Run: headless pygame with SDL's dummy video driver; simulated clock (each Clock.tick advances the game by its frame time, no real sleeping); random seed 0; keys injected as events and as key.get_pressed() state; no mouse input.
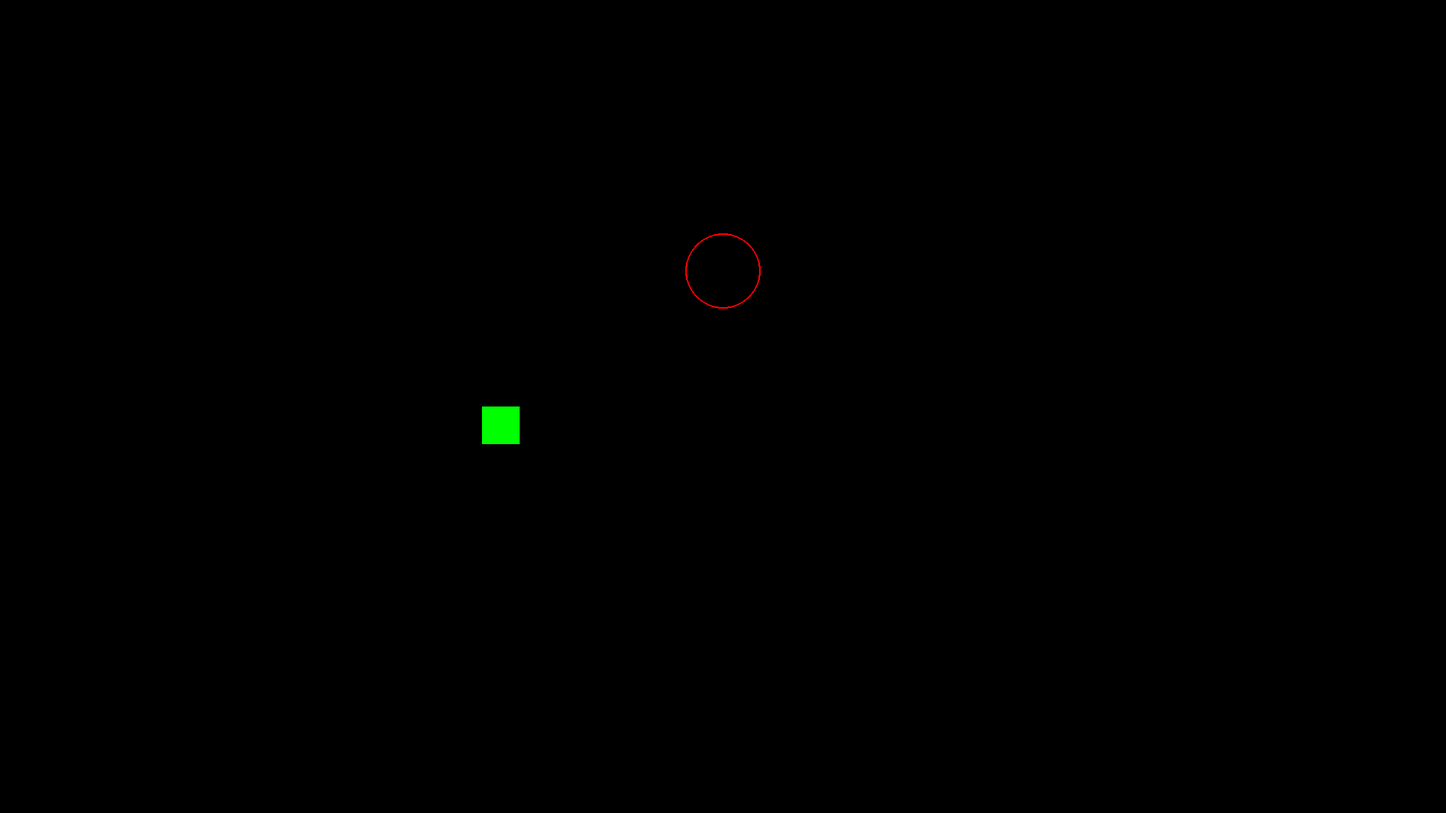
Frame 1 of 4 · flips 1–60 · no input
Frame 2 of 4 · flips 61–180 · tapped SPACE, RETURN · held RIGHT (→), D · screen unchanged from frame 1, image omitted
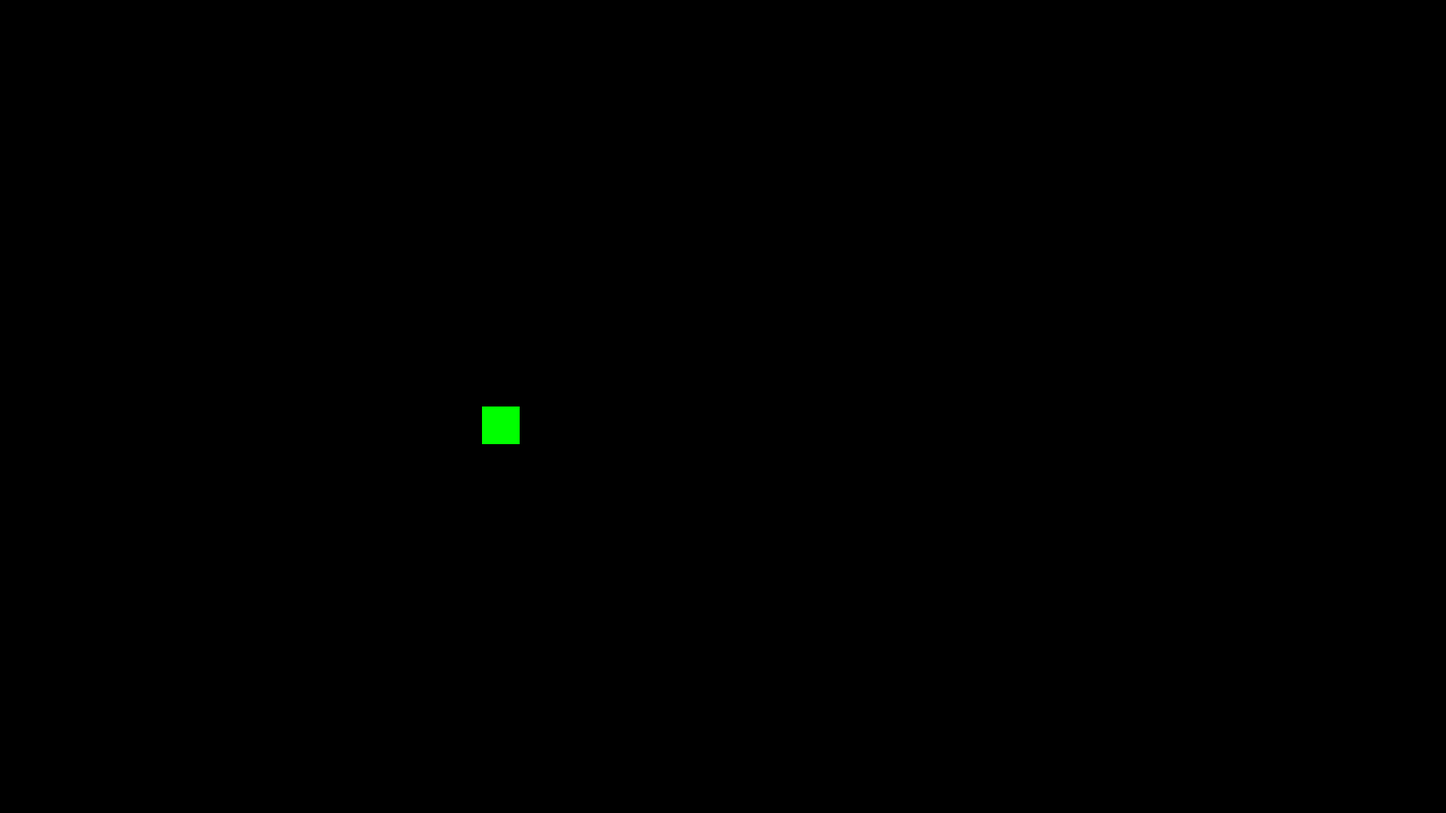
Frame 3 of 4 · flips 181–300 · held DOWN (↓), S
Frame 4 of 4 · flips 301–420 · held LEFT (←), A, UP (↑), W · screen same as frame 1, image omitted

The pygame program that drew these frames:

import sys

import pygame as pyg
import random

from pygame import *

pyg.init()
pyg.display.set_caption('tel sans se faire choper')

width = 1920
height = 1080

screen = pyg.display.set_mode((width, height), 0, 32)

clock = pyg.time.Clock()

random.seed()

colors = [(0, 255, 0),(255, 0, 0)]
color_switch = 0

i = 50 # compteur pour le cercle ( laisse du temps au joueur pou arréter d'appuyer )
x = random.randrange(1,100,1) # compteur pour que le carré reste

attention = 0 # fait apparaitre le cercle
carré_up = 0 # vérifie si le carré est présent

button_pressed = 0 # vérifie si le bouton est préssé

jauge = 0 # jauge de victoire (doit arriver a 1000)
victoire = 1000 # objectif pour gagner

while True:
    screen.fill((0, 0, 0))

    pyg.draw.rect(screen, colors[color_switch], (width/3,height/2,50,50))

    # temps que le cercle n'apparait pas ( que pop n'est pas egal a 1 ), génère des valeurs
    if attention == 0:
        pop = random.randrange(1,100,1)

    # vérifie quand la valeur 1 arrive, bloque la génération d'autre valeurs, fait apparaitre un cercle, et commence un décompte pour faire apparaitre le carré
    if pop == 1:
        attention = 1
        pyg.draw.circle(screen,(255,0,0),(width/2,height/3),50,2)
        if i > 0:
            i -= 1

     # une fois décompte du carré fait, le fait apparaitre, et commence un autre décompte pour le faire disparaitre
    if i == 0:
        pyg.draw.rect(screen, (0, 0, 255), (width/2.05,height/3.2, 50, 50))
        carré_up = 1
        if x > 0:
            x -= 1

    # une fois décompte pour faire disparaitre le carré fait, recommence a donné des valeurs,
    # réinitialise les timers, avec celui qui fait disparaitre le carré qui est aléatoire
    if x == 0:
        carré_up = 0
        attention = 0
        i = 100
        x = random.randrange(1,100,1)

    # condition de défaite
    if button_pressed == 1:
        if carré_up == 1:
            print("perdu")
            pyg.quit()
            sys.exit()

    # augmente la jauge de victoire
    if button_pressed == 1:
        if carré_up == 0:
            jauge += 1

    # condition de victoire
    if jauge == victoire:
        print("victoire")
        pyg.quit()
        sys.exit()

    print(jauge)

    for event in pyg.event.get():

        if event.type == KEYDOWN:
            if event.key == pyg.K_SPACE:
                button_pressed = 1
                # change la couleur du bouton (a terme, changer le sprite de l'élève)
                color_switch = 1

        if event.type == KEYUP:
            if event.key == pyg.K_SPACE:
                color_switch = 0
                button_pressed = 0

        # affiche quand la manette se connecte et déconnecte
        if event.type == JOYDEVICEADDED:
            joysticks = [pyg.joystick.Joystick(i) for i in range(pyg.joystick.get_count())]
            print("manette connecté")
        if event.type == JOYDEVICEREMOVED:
            joysticks = [pyg.joystick.Joystick(i) for i in range(pyg.joystick.get_count())]
            print("manette déconnecté")

        # fermer le jeu
        if event.type == QUIT:
            pyg.quit()
            sys.exit()

    pyg.display.update()
    clock.tick(60)
